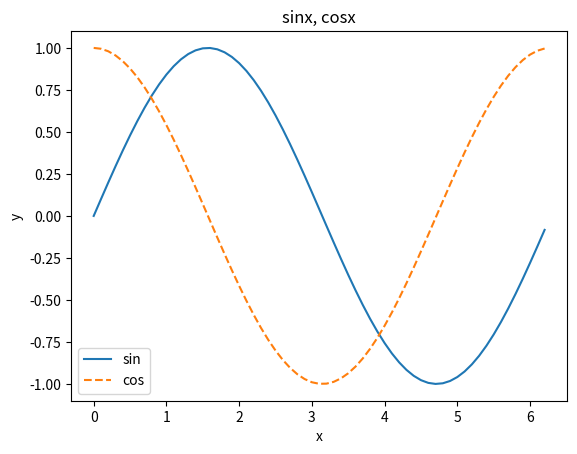

Write the Python code that produced this figure.
import numpy as np
import matplotlib.pyplot as plt

x = np.array([1.0, 2.0, 3.0])
y = np.array([2.0, 4.0, 6.0])
print(x * y)
print(x ** 5)

A = np.array([[1, 2], [3, 4], [5, 6], [7, 8]])
B = np.array([10, 20])
print(A * B)
print(A.shape, A.dtype)
print(A[1] ** 4)
for row in A:
    print(row)
A = A.flatten()
print(A[np.array([0, 2, 4, 6])])
print(A > 4)
print(A[A > 4])

x = np.arange(0, np.pi * 2, 0.1)
y1 = np.sin(x)
y2 = np.cos(x)
y3 = np.tan(x)
plt.plot(x, y1, label="sin")
plt.plot(x, y2, linestyle="--", label="cos")
plt.xlabel("x")
plt.ylabel("y")
plt.title("sinx, cosx")
plt.legend()
plt.show()

